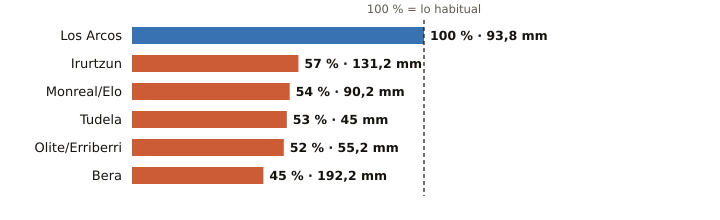

Source data for this figure (header and first rows):
estacion, provincia, indicativo, mm_otono, referencia_mm, pct, periodo_referencia, hasta, hora
Los Arcos, Navarra, 9171K, 93.8, 93.9, 100, 2009-2025, 2026-11-17, 21
Irurtzun, Navarra, 9274X, 131.2, 231.2, 57, 2010-2025, 2026-11-17, 21
Monreal/Elo, Navarra, 9262P, 90.2, 167.7, 54, 2011-2025, 2026-11-17, 21
Tudela, Navarra, 9302Y, 45.0, 84.2, 53, 2009-2025, 2026-11-17, 21
Olite/Erriberri, Navarra, 9252X, 55.2, 105.3, 52, 2009-2025, 2026-11-17, 21
Bera, Navarra, 1010X, 192.2, 422.7, 45, 2009-2025, 2026-11-17, 21
